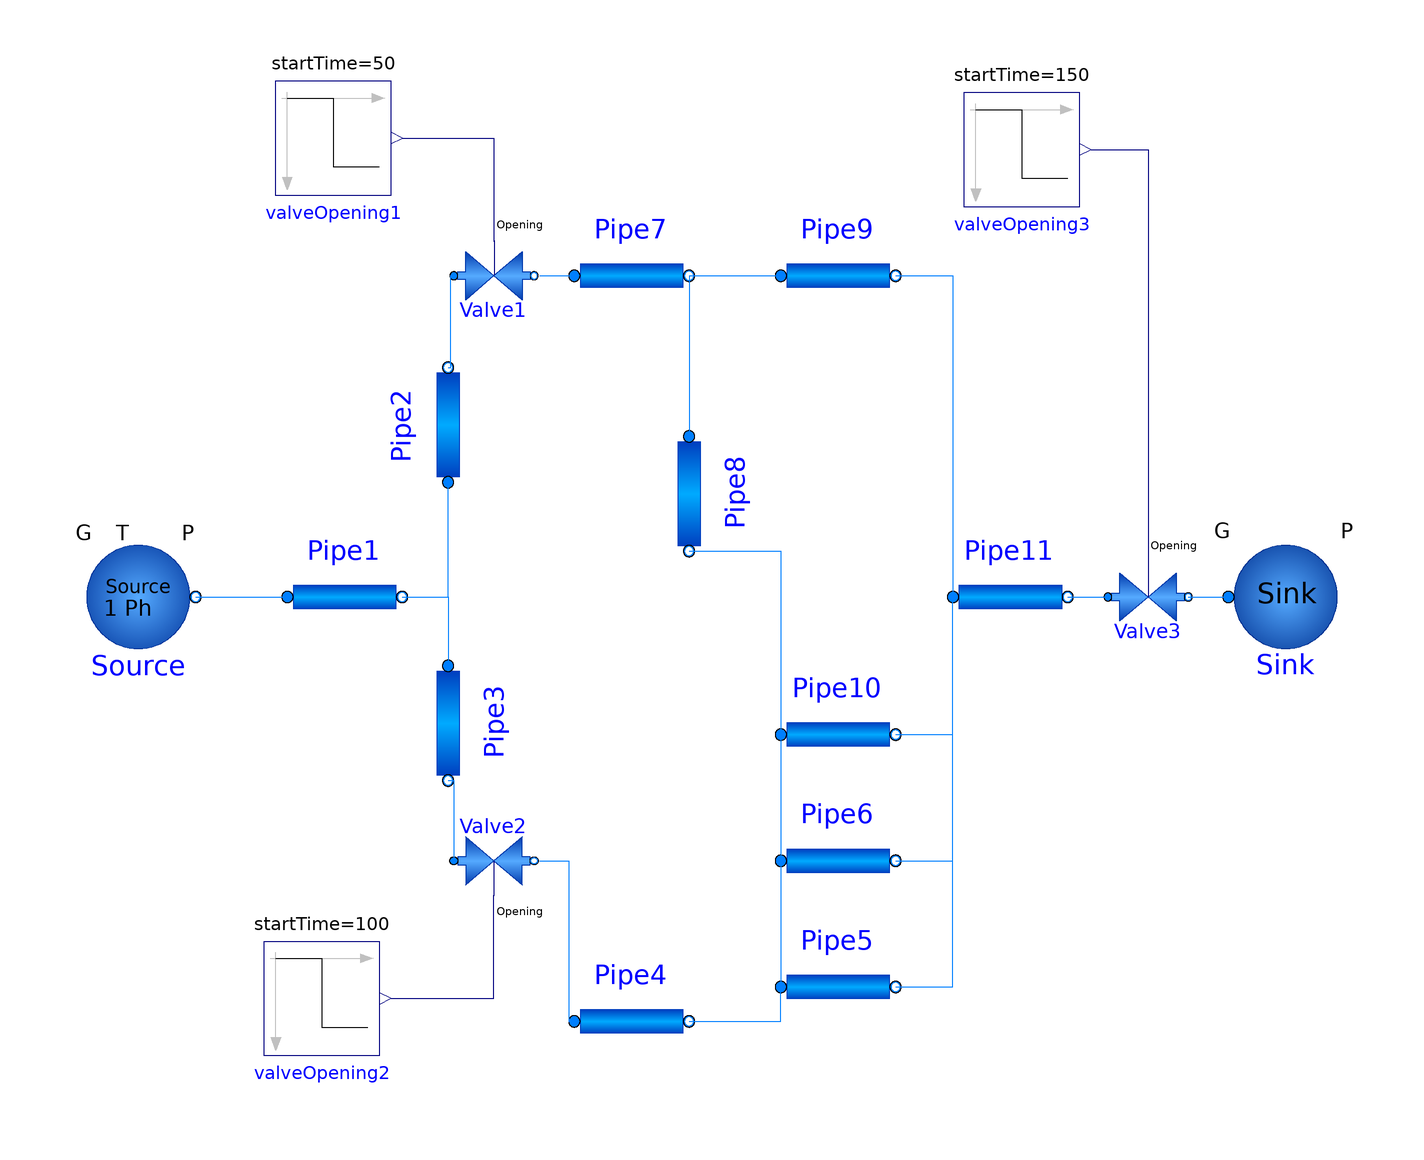

This picture is the connection diagram that the Modelica source below describes through its graphical annotations.

model ModelicaPipeTestFF "FreeFluids version of ModelicaPipeTest"
  FreeFluids.Interfaces.FlowSourceSP Source(Elevation = 0.0, redeclare package Medium = Modelica.Media.Incompressible.Examples.Glycol47, P(displayUnit = "Pa") = 5e+5, T(displayUnit = "K") = 300, isGsource = false) annotation(
      Placement(visible = true, transformation(origin = {-102, 0}, extent = {{-10, -10}, {10, 10}}, rotation = 0)));
    FreeFluids.Pipes.PipeFlow1Ph Pipe1(redeclare package Medium = Modelica.Media.Incompressible.Examples.Glycol47, di = 0.025, lTube = 10, roughness = 2.5e-05, useTubeLength = true) annotation(
      Placement(visible = true, transformation(origin = {-66, 0}, extent = {{-10, -10}, {10, 10}}, rotation = 0)));
    FreeFluids.Pipes.PipeFlow1Ph Pipe2(redeclare package Medium = Modelica.Media.Incompressible.Examples.Glycol47, di = 0.025, lTube = 0.5, roughness = 2.5e-05, useTubeLength = true) annotation(
      Placement(visible = true, transformation(origin = {-48, 30}, extent = {{-10, -10}, {10, 10}}, rotation = 90)));
    FreeFluids.Pipes.PipeFlow1Ph Pipe3(redeclare package Medium = Modelica.Media.Incompressible.Examples.Glycol47, di = 0.025, lTube = 0.5, roughness = 2.5e-05, useTubeLength = true) annotation(
      Placement(visible = true, transformation(origin = {-48, -22}, extent = {{-10, -10}, {10, 10}}, rotation = -90)));
    FreeFluids.Valves.ValveIncompressible Valve1(redeclare package Medium = Modelica.Media.Incompressible.Examples.Glycol47, aperture = 1, fixedKv = 17.53, useFixedAperture = false) annotation(
      Placement(visible = true, transformation(origin = {-40, 56}, extent = {{-7, -7}, {7, 7}}, rotation = 0)));
    Modelica.Blocks.Sources.Step valveOpening1(height = -0.999, offset = 1, startTime = 50) annotation(
      Placement(visible = true, transformation(extent = {{-78, 90}, {-58, 70}}, rotation = 0)));
    FreeFluids.Valves.ValveIncompressible Valve2(redeclare package Medium = Modelica.Media.Incompressible.Examples.Glycol47, fixedKv = 17.53, useFixedAperture = false) annotation(
      Placement(visible = true, transformation(origin = {-40, -46}, extent = {{-7, 7}, {7, -7}}, rotation = 0)));
    Modelica.Blocks.Sources.Step valveOpening2(height = -0.5, offset = 1, startTime = 100) annotation(
      Placement(visible = true, transformation(extent = {{-80, -60}, {-60, -80}}, rotation = 0)));
    FreeFluids.Interfaces.FlowSink Sink(redeclare package Medium = Modelica.Media.Incompressible.Examples.Glycol47, fix = FreeFluids.Types.BoundaryOption.fixPressure) annotation(
      Placement(visible = true, transformation(origin = {98, 0}, extent = {{-10, -10}, {10, 10}}, rotation = 0)));
    FreeFluids.Pipes.PipeFlow1Ph Pipe4(redeclare package Medium = Modelica.Media.Incompressible.Examples.Glycol47, calcEnthalpyDifference = false, di = 0.025, lTube = 2, passComposition = false, roughness = 2.5e-05, useElevDifference = false, useTubeLength = true) annotation(
      Placement(visible = true, transformation(origin = {-16, -74}, extent = {{-10, -10}, {10, 10}}, rotation = 0)));
    FreeFluids.Pipes.PipeFlow1Ph Pipe5(redeclare package Medium = Modelica.Media.Incompressible.Examples.Glycol47, calcEnthalpyDifference = false, di = 0.025, lTube = 20, passComposition = false, roughness = 2.5e-05, useElevDifference = false, useTubeLength = true) annotation(
      Placement(visible = true, transformation(origin = {20, -68}, extent = {{-10, -10}, {10, 10}}, rotation = 0)));
    FreeFluids.Pipes.PipeFlow1Ph Pipe6(redeclare package Medium = Modelica.Media.Incompressible.Examples.Glycol47, calcEnthalpyDifference = false, di = 0.025, lTube = 20, passComposition = false, roughness = 2.5e-05, useElevDifference = false, useTubeLength = true) annotation(
      Placement(visible = true, transformation(origin = {20, -46}, extent = {{-10, -10}, {10, 10}}, rotation = 0)));
    FreeFluids.Pipes.PipeFlow1Ph Pipe7(redeclare package Medium = Modelica.Media.Incompressible.Examples.Glycol47, di = 0.025, lTube = 10, roughness = 2.5e-05, useTubeLength = true) annotation(
      Placement(visible = true, transformation(origin = {-16, 56}, extent = {{-10, -10}, {10, 10}}, rotation = 0)));
    FreeFluids.Pipes.PipeFlow1Ph Pipe8(redeclare package Medium = Modelica.Media.Incompressible.Examples.Glycol47, PLossFriction(displayUnit = "Pa"), calcEnthalpyDifference = true, di = 0.025, fixedW = 0, lTube = 10, passComposition = true, roughness = 2.5e-05, thermalType = FreeFluids.Types.ThermalType.fixedPower, useElevDifference = true, useTubeLength = true) annotation(
      Placement(visible = true, transformation(origin = {-6, 18}, extent = {{-10, -10}, {10, 10}}, rotation = -90)));
    FreeFluids.Pipes.PipeFlow1Ph Pipe9(redeclare package Medium = Modelica.Media.Incompressible.Examples.Glycol47, di = 0.025, lTube = 10, roughness = 2.5e-05, useTubeLength = true) annotation(
      Placement(visible = true, transformation(origin = {20, 56}, extent = {{-10, -10}, {10, 10}}, rotation = 0)));
    FreeFluids.Pipes.PipeFlow1Ph Pipe10(redeclare package Medium = Modelica.Media.Incompressible.Examples.Glycol47, calcEnthalpyDifference = false, di = 0.025, lTube = 10, passComposition = false, roughness = 2.5e-05, useElevDifference = false, useTubeLength = true) annotation(
      Placement(visible = true, transformation(origin = {20, -24}, extent = {{-10, -10}, {10, 10}}, rotation = 0)));
    FreeFluids.Pipes.PipeFlow1Ph Pipe11(redeclare package Medium = Modelica.Media.Incompressible.Examples.Glycol47, di = 0.025, lTube = 0.5, roughness = 2.5e-05, useTubeLength = true) annotation(
      Placement(visible = true, transformation(origin = {50, 0}, extent = {{-10, -10}, {10, 10}}, rotation = 0)));
    FreeFluids.Valves.ValveIncompressible Valve3(redeclare package Medium = Modelica.Media.Incompressible.Examples.Glycol47, Q(displayUnit = "m3/s"), fixedKv = 17.53, useFixedAperture = false) annotation(
      Placement(visible = true, transformation(origin = {74, 0}, extent = {{-7, -7}, {7, 7}}, rotation = 0)));
    Modelica.Blocks.Sources.Step valveOpening3(height = -0.5, offset = 1, startTime = 150) annotation(
      Placement(visible = true, transformation(extent = {{42, 88}, {62, 68}}, rotation = 0)));
  equation
//Pipe8.W = 16000;
    connect(valveOpening2.y, Valve2.Opening) annotation(
      Line(points = {{-58, -70}, {-40, -70}, {-40, -52}}, color = {0, 0, 127}));
    connect(Source.PortB, Pipe1.PortA) annotation(
      Line(points = {{-92, 0}, {-76, 0}}, color = {0, 127, 255}));
    connect(Pipe1.PortB, Pipe2.PortA) annotation(
      Line(points = {{-56, 0}, {-48, 0}, {-48, 20}, {-48, 20}}, color = {0, 127, 255}));
    connect(Pipe1.PortB, Pipe3.PortA) annotation(
      Line(points = {{-56, 0}, {-48, 0}, {-48, -12}, {-48, -12}}, color = {0, 127, 255}));
    connect(Pipe3.PortB, Valve2.PortA) annotation(
      Line(points = {{-48, -32}, {-47, -32}, {-47, -46}}, color = {0, 127, 255}));
    connect(Pipe2.PortB, Valve1.PortA) annotation(
      Line(points = {{-48, 40}, {-47.5, 40}, {-47.5, 56}, {-47, 56}}, color = {0, 127, 255}));
    connect(Valve1.PortB, Pipe7.PortA) annotation(
      Line(points = {{-32, 56}, {-26, 56}}, color = {0, 127, 255}));
    connect(Pipe7.PortB, Pipe9.PortA) annotation(
      Line(points = {{-6, 56}, {10, 56}}, color = {0, 127, 255}));
    connect(Valve2.PortB, Pipe4.PortA) annotation(
      Line(points = {{-32, -46}, {-27, -46}, {-27, -74}, {-26, -74}}, color = {0, 127, 255}));
    connect(Pipe7.PortB, Pipe8.PortA) annotation(
      Line(points = {{-6, 56}, {-6, 28}}, color = {0, 127, 255}));
    connect(Pipe9.PortB, Pipe11.PortA) annotation(
      Line(points = {{30, 56}, {40, 56}, {40, 0}}, color = {0, 127, 255}));
    connect(Pipe10.PortB, Pipe11.PortA) annotation(
      Line(points = {{30, -24}, {40, -24}, {40, 0}}, color = {0, 127, 255}));
    connect(Pipe6.PortB, Pipe11.PortA) annotation(
      Line(points = {{30, -46}, {40, -46}, {40, 0}}, color = {0, 127, 255}));
    connect(Pipe5.PortB, Pipe11.PortA) annotation(
      Line(points = {{30, -68}, {40, -68}, {40, 0}}, color = {0, 127, 255}));
    connect(Pipe11.PortB, Valve3.PortA) annotation(
      Line(points = {{60, 0}, {67, 0}}, color = {0, 127, 255}));
    connect(Valve3.PortB, Sink.PortA) annotation(
      Line(points = {{81, 0}, {88, 0}}, color = {0, 127, 255}));
    connect(valveOpening3.y, Valve3.Opening) annotation(
      Line(points = {{64, 78}, {74, 78}, {74, 6}, {74, 6}}, color = {0, 0, 127}));
    connect(valveOpening1.y, Valve1.Opening) annotation(
      Line(points = {{-56, 80}, {-40, 80}, {-40, 62}, {-40, 62}}, color = {0, 0, 127}));
    connect(Pipe8.PortB, Pipe10.PortA) annotation(
      Line(points = {{-6, 8}, {10, 8}, {10, -24}, {10, -24}}, color = {0, 127, 255}));
    connect(Pipe8.PortB, Pipe6.PortA) annotation(
      Line(points = {{-6, 8}, {10, 8}, {10, -46}, {10, -46}, {10, -46}}, color = {0, 127, 255}));
    connect(Pipe8.PortB, Pipe5.PortA) annotation(
      Line(points = {{-6, 8}, {10, 8}, {10, -68}, {10, -68}}, color = {0, 127, 255}));
    connect(Pipe4.PortB, Pipe5.PortA) annotation(
      Line(points = {{-6, -74}, {10, -74}, {10, -68}, {10, -68}}, color = {0, 127, 255}));
    annotation(
      experiment(StartTime = 0, StopTime = 200, Tolerance = 1e-6, Interval = 0.4));
  end ModelicaPipeTestFF;